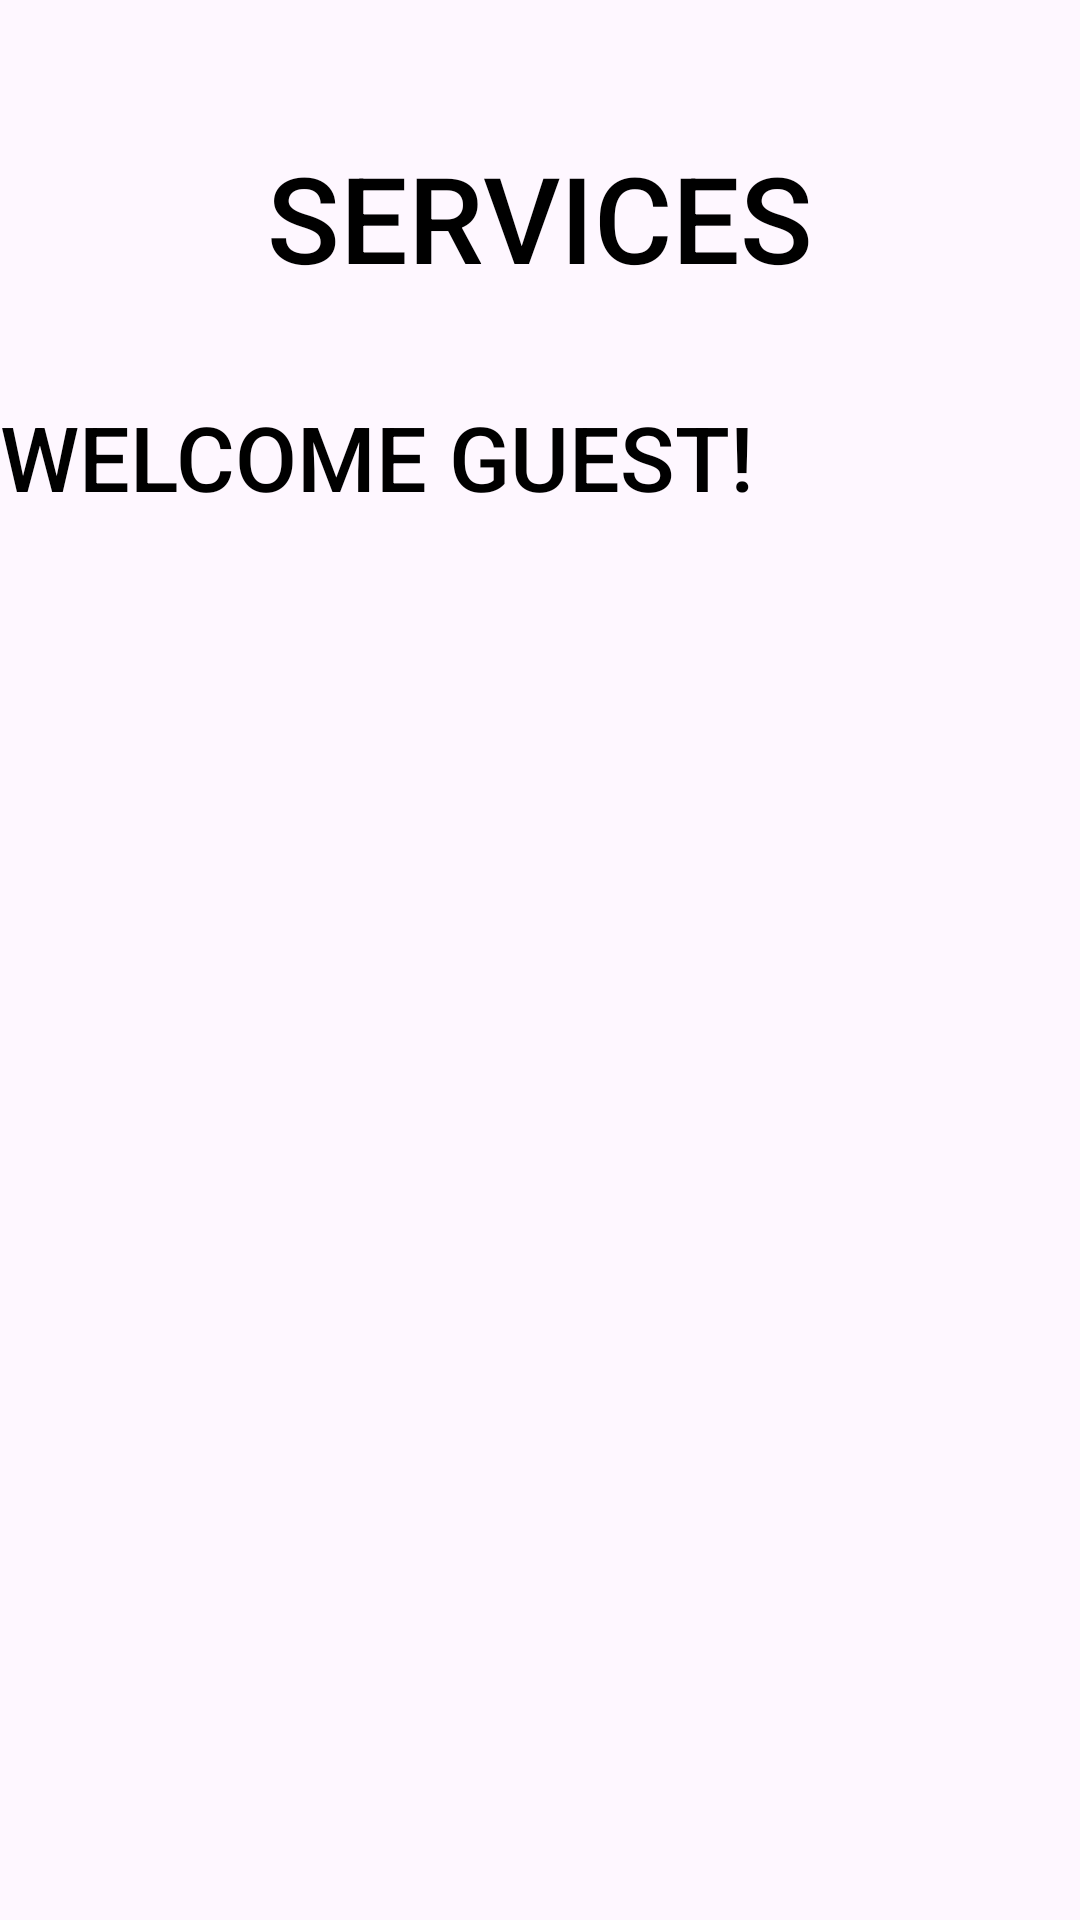

This screen was rendered from an Android layout file. Write that file and the resources it references.
<!-- AndroidManifest.xml: application theme Theme.MyPanchayat -->
<!-- res/layout/activity_services.xml -->
<?xml version="1.0" encoding="utf-8"?>
<androidx.constraintlayout.widget.ConstraintLayout xmlns:android="http://schemas.android.com/apk/res/android"
    xmlns:app="http://schemas.android.com/apk/res-auto"
    xmlns:tools="http://schemas.android.com/tools"
    android:layout_width="match_parent"
    android:layout_height="match_parent"
    tools:context=".Services">

    <TextView
        android:id="@+id/textView5"
        android:layout_width="327dp"
        android:layout_height="58dp"
        android:text="WELCOME GUEST!"
        android:textAlignment="viewStart"
        android:textAppearance="@style/TextAppearance.AppCompat.Body2"
        android:textColor="@color/black"
        android:textSize="30sp"
        app:layout_constraintBottom_toBottomOf="parent"
        app:layout_constraintEnd_toEndOf="parent"
        app:layout_constraintHorizontal_bias="0.0"
        app:layout_constraintStart_toStartOf="parent"
        app:layout_constraintTop_toTopOf="parent"
        app:layout_constraintVertical_bias="0.227" />

    <TextView
        android:id="@+id/textView11"
        android:layout_width="260dp"
        android:layout_height="63dp"
        android:text="SERVICES"
        android:textAlignment="center"
        android:textAppearance="@style/TextAppearance.AppCompat.Body2"
        android:textColor="@color/black"
        android:textSize="40sp"
        app:layout_constraintBottom_toBottomOf="parent"
        app:layout_constraintEnd_toEndOf="parent"
        app:layout_constraintHorizontal_bias="0.496"
        app:layout_constraintStart_toStartOf="parent"
        app:layout_constraintTop_toTopOf="parent"
        app:layout_constraintVertical_bias="0.079" />

    <ImageView
        android:id="@+id/imageView"
        android:layout_width="wrap_content"
        android:layout_height="wrap_content"
        app:layout_constraintBottom_toBottomOf="parent"
        app:layout_constraintEnd_toEndOf="parent"
        app:layout_constraintHorizontal_bias="1.0"
        app:layout_constraintStart_toStartOf="parent"
        app:layout_constraintTop_toBottomOf="@+id/textView5"
        app:layout_constraintVertical_bias="0.49" />

</androidx.constraintlayout.widget.ConstraintLayout>
<!-- resources referenced by this layout -->
<resources>
  <style name="Theme.MyPanchayat" parent="Base.Theme.MyPanchayat" />
  <style name="Base.Theme.MyPanchayat" parent="Theme.Material3.DayNight.NoActionBar">
          
          
      </style>
  <!-- not gathered from this repository: default colours our renderer supplied (Android Studio template values) -->
  <color name="black">#FF000000</color>
</resources>
